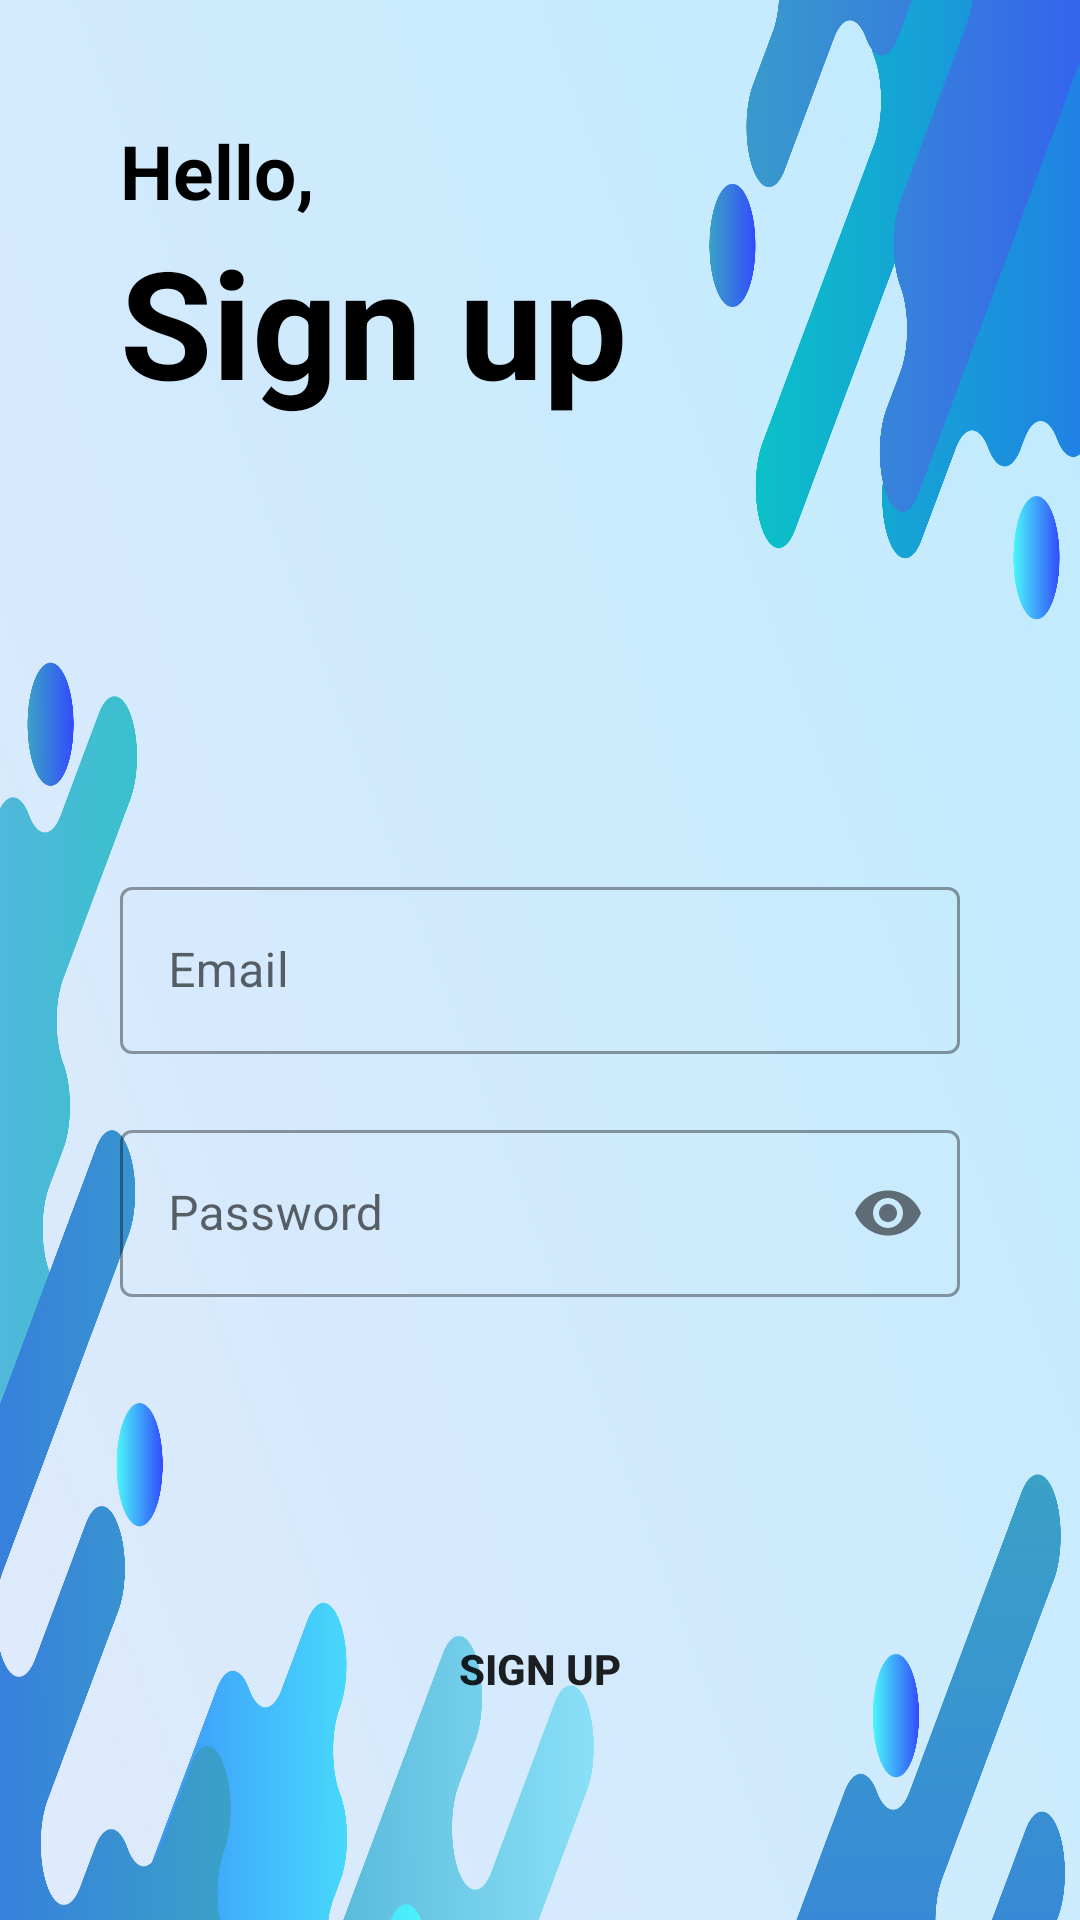

The Android layout XML behind this screen, and the referenced resources:
<!-- AndroidManifest.xml: application theme Theme.WayFind -->
<!-- res/layout/activity_register_page.xml -->
<?xml version="1.0" encoding="utf-8"?>
<LinearLayout xmlns:android="http://schemas.android.com/apk/res/android"
    xmlns:app="http://schemas.android.com/apk/res-auto"
    xmlns:tools="http://schemas.android.com/tools"
    android:layout_width="match_parent"
    android:layout_height="match_parent"
    android:background="@drawable/bgwayfind"
    android:padding="40dp"
    android:orientation="vertical"
    tools:context=".RegisterPage">

    <TextView
        android:layout_width="match_parent"
        android:layout_height="wrap_content"
        android:textStyle="bold"
        android:textSize="25dp"
        android:textColor="@color/black"
        android:text="Hello, "/>

    <TextView
        android:layout_width="match_parent"
        android:layout_height="wrap_content"
        android:text="Sign up"
        android:textColor="@color/black"
        android:textSize="50dp"
        android:textStyle="bold"/>

    <com.google.android.material.textfield.TextInputLayout
        android:layout_width="match_parent"
        android:layout_height="wrap_content"
        android:layout_marginTop="150dp"
        style="@style/Widget.MaterialComponents.TextInputLayout.OutlinedBox">

        <com.google.android.material.textfield.TextInputEditText
            android:id="@+id/email"
            android:layout_width="match_parent"
            android:layout_height="wrap_content"
            android:hint="Email"
            android:inputType="textEmailAddress"/>

    </com.google.android.material.textfield.TextInputLayout>

    <com.google.android.material.textfield.TextInputLayout
        android:layout_width="match_parent"
        android:layout_height="wrap_content"
        android:layout_marginTop="20dp"
        app:passwordToggleEnabled="true"
        style="@style/Widget.MaterialComponents.TextInputLayout.OutlinedBox">

        <com.google.android.material.textfield.TextInputEditText
            android:id="@+id/password"
            android:layout_width="match_parent"
            android:layout_height="wrap_content"
            android:hint="Password"
            android:inputType="textPassword"/>

    </com.google.android.material.textfield.TextInputLayout>

    <Button
        android:id="@+id/sign_up"
        android:layout_width="match_parent"
        android:layout_height="wrap_content"
        android:textStyle="bold"
        android:text="Sign up"
        android:background="@drawable/round_btn"
        android:layout_marginTop="100dp"/>

    <LinearLayout
        android:layout_width="match_parent"
        android:layout_height="wrap_content"
        android:orientation="horizontal"
        android:layout_marginTop="20dp"
        android:gravity="center">

        <TextView
            android:layout_width="wrap_content"
            android:layout_height="wrap_content"
            android:text="Already have an account?"
            android:textSize="15dp"
            android:textStyle="bold"/>

        <TextView
            android:id="@+id/sign_in"
            android:layout_width="wrap_content"
            android:layout_height="wrap_content"
            android:text="Sign in"
            android:textStyle="bold"
            android:textSize="15dp"
            android:textColor="@color/blue"
            android:layout_marginLeft="10dp"/>

    </LinearLayout>


</LinearLayout>
<!-- resources referenced by this layout -->
<resources>
  <color name="black">#FF000000</color>
  <color name="blue">#03A9F4</color>
  <!-- drawable bgwayfind: jpeg bitmap (drawable, 915134 bytes) -->
  <!-- drawable round_btn (drawable) -->
  <?xml version="1.0" encoding="utf-8"?>
  <shape android:shape="rectangle"
      xmlns:android="http://schemas.android.com/apk/res/android">
      <stroke android:color="@color/butterblue"/>
      <corners android:radius="20dp"/>
  </shape>
  <style name="Theme.WayFind" parent="Base.Theme.WayFind" />
  <color name="butterblue">#007EE2</color>
  <style name="Base.Theme.WayFind" parent="Theme.MaterialComponents.DayNight.NoActionBar">
          
          
      </style>
</resources>
